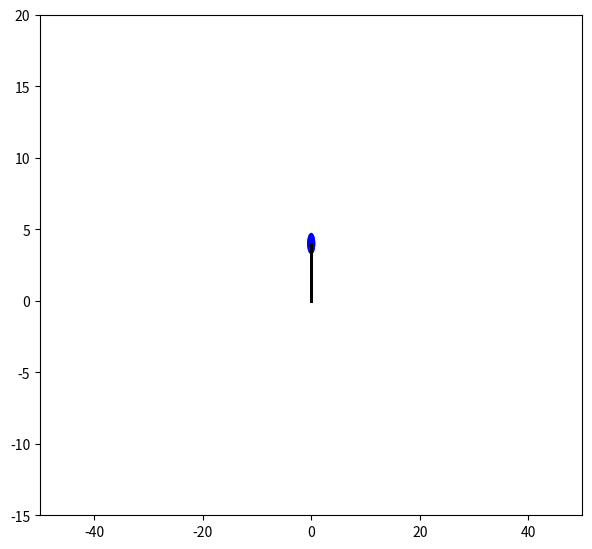

The script that saved this image:
import matplotlib.pyplot as plt
from matplotlib import animation
import matplotlib.lines as lines
import numpy as np
from scipy.integrate import odeint

#rectangle = plt.Rectangle((10,10), 100, 100, fc='r', ec='y')
#plt.gca().add_patch(rectangle)


fig = plt.figure()
fig.set_dpi(100)
fig.set_size_inches(7,6.5)

ax = plt.axes(xlim=(-50,50), ylim=(-15, 20))
patch = plt.Circle((5, -5), 0.75,fc='b')

def dynamics(q, t):
    y0 = 2
    g = 9.81
    m = 1
    k = 5
    d = 1



    theta = q[0]
    theta_dot = q[1]
    y = q[2]
    y_dot = q[3]

    theta_dot_dot = (-2*theta_dot*y_dot -g*np.sin(theta))/y
    y_dot_dot = (theta_dot**2)*y - (d/m)*y_dot + g*np.cos(theta) - (k/m)*(y-y0)
    dqdt = [theta_dot, theta_dot_dot, y_dot, y_dot_dot]
    return dqdt

def getPos(q):
    theta = q[0]
    theta_dot = q[1]
    y = q[2]
    y_dot = q[3]

    x_pos = y*np.sin(theta)
    y_pos = -y*np.cos(theta)
    return (x_pos, y_pos)

theta_init = np.pi
theta_dot_init = 2
y_init = 4
y_dot_init = 3
N = 100
tf = 20
t = np.linspace(0, tf,N)
q_init = [theta_init, theta_dot_init, y_init, y_dot_init]
init_pos = getPos(q_init)
state_traj = odeint(dynamics, q_init, t)
line, = plt.plot((0,init_pos[0]), (0, init_pos[1]), lw=2, color='black')

def init():
    patch.center = (getPos(q_init))
    ax.add_patch(patch)
    ax.add_line(line)

    return line, patch,   


def animate(i):
    q = state_traj[i]
    pos = getPos(q)

    line.set_xdata((0,pos[0]))
    line.set_ydata((0, pos[1]))
    patch.center = pos
    return line, patch,


anim = animation.FuncAnimation(fig, animate, init_func=init, 
                     frames=N, interval=200, blit=True)
plt.draw
plt.show()
